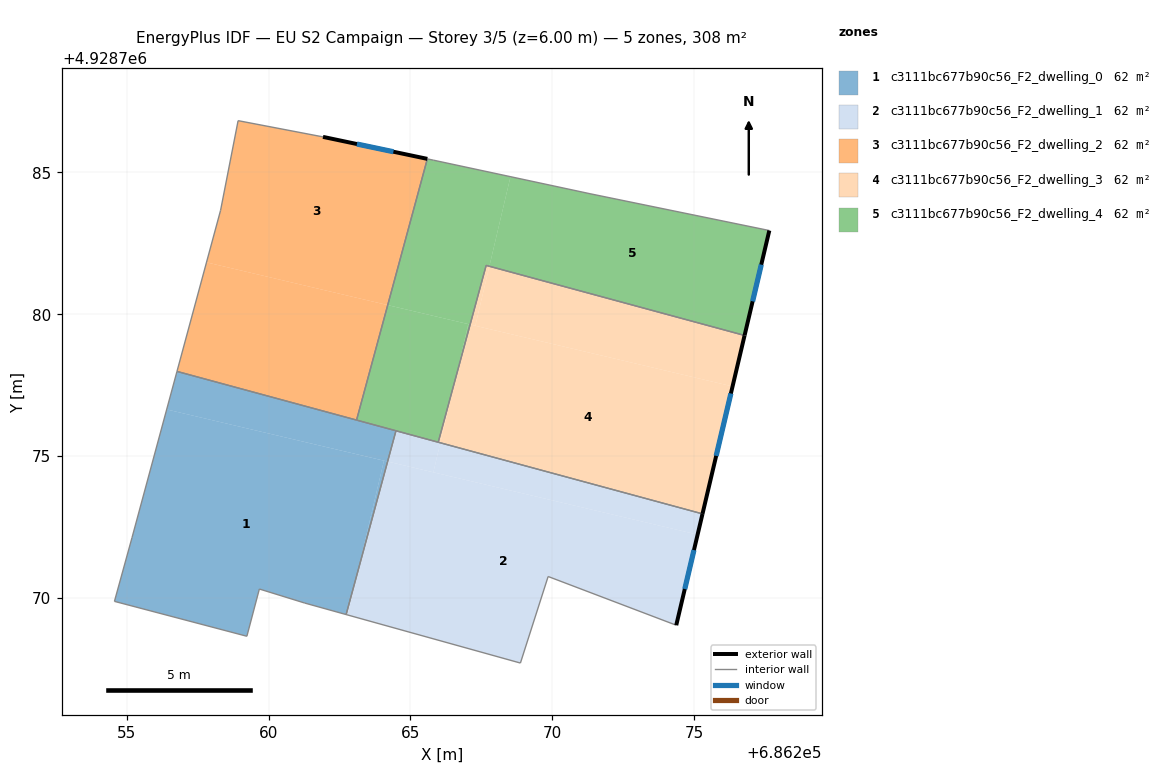
=== STOREY PLAN SPEC (per zone: floor XY polygon, exterior-wall plan segments, windows/doors) ===
zone 1: c3111bc677b90c56_F2_dwelling_0  (61.6 m²)
  floor: (686264.07, 4928774.84) (686263.14, 4928770.90) (686262.73, 4928769.42) (686261.28, 4928769.82) (686259.68, 4928770.32) (686259.24, 4928768.65) (686254.57, 4928769.88) (686255.19, 4928772.13) (686256.41, 4928776.64)
  floor: (686264.49, 4928775.89) (686264.20, 4928774.81) (686256.41, 4928776.64) (686256.77, 4928777.98)
  floor: (686264.20, 4928774.81) (686263.14, 4928770.90) (686264.07, 4928774.84)
  interior walls: 9
zone 2: c3111bc677b90c56_F2_dwelling_1  (61.6 m²)
  floor: (686275.12, 4928772.23) (686274.37, 4928769.04) (686269.85, 4928770.76) (686268.88, 4928767.71) (686262.78, 4928769.40) (686263.14, 4928770.90) (686264.20, 4928774.81)
  floor: (686263.14, 4928770.90) (686262.78, 4928769.40) (686262.73, 4928769.42)
  floor: (686275.29, 4928772.96) (686275.12, 4928772.23) (686265.81, 4928774.43) (686266.05, 4928775.47)
  floor: (686266.05, 4928775.47) (686265.81, 4928774.43) (686264.20, 4928774.81) (686264.49, 4928775.89)
  exterior wall: (686274.37, 4928769.04) – (686275.29, 4928772.96)  [4.0 m]
    window: (686274.67, 4928770.32) – (686274.99, 4928771.69)  [1.5 m²]
  interior walls: 6
zone 3: c3111bc677b90c56_F2_dwelling_2  (61.6 m²)
  floor: (686264.20, 4928780.32) (686263.10, 4928776.27) (686256.77, 4928777.98) (686257.81, 4928781.83)
  floor: (686265.60, 4928785.47) (686264.20, 4928780.32) (686257.81, 4928781.83) (686258.31, 4928783.66) (686258.93, 4928786.82) (686261.92, 4928786.25)
  exterior wall: (686265.60, 4928785.47) – (686261.92, 4928786.25)  [3.8 m]
    window: (686264.40, 4928785.73) – (686263.11, 4928786.00)  [1.4 m²]
  interior walls: 5
zone 4: c3111bc677b90c56_F2_dwelling_3  (61.6 m²)
  floor: (686276.35, 4928777.46) (686275.29, 4928772.96) (686266.05, 4928775.47) (686266.58, 4928777.71) (686267.10, 4928779.64)
  floor: (686266.58, 4928777.71) (686266.05, 4928775.47) (686265.98, 4928775.49)
  floor: (686276.78, 4928779.25) (686276.35, 4928777.46) (686267.29, 4928779.59) (686267.78, 4928781.69)
  floor: (686267.78, 4928781.69) (686267.29, 4928779.59) (686267.10, 4928779.64) (686267.67, 4928781.72)
  exterior wall: (686275.29, 4928772.96) – (686276.78, 4928779.25)  [6.5 m]
    window: (686275.78, 4928775.01) – (686276.29, 4928777.21)  [2.4 m²]
  interior walls: 3
zone 5: c3111bc677b90c56_F2_dwelling_4  (61.6 m²)
  floor: (686268.53, 4928784.85) (686267.78, 4928781.69) (686267.67, 4928781.72) (686267.10, 4928779.64) (686264.20, 4928780.32) (686265.60, 4928785.47) (686265.81, 4928785.43)
  floor: (686277.65, 4928782.95) (686276.78, 4928779.25) (686267.78, 4928781.69) (686268.53, 4928784.85) (686271.33, 4928784.25)
  floor: (686267.10, 4928779.64) (686266.58, 4928777.71) (686267.04, 4928779.65)
  floor: (686267.04, 4928779.65) (686266.58, 4928777.71) (686265.98, 4928775.49) (686263.10, 4928776.27) (686264.20, 4928780.32)
  exterior wall: (686276.78, 4928779.25) – (686277.65, 4928782.95)  [3.8 m]
    window: (686277.06, 4928780.45) – (686277.36, 4928781.75)  [1.4 m²]
  interior walls: 8

=== DERIVED (storey summary) ===
Building: EU S2 Campaign
Storey: 3 of 5  (floor level z = 6.00 m)
Storey gross floor area: 308.1 m²
Zones on this storey: 5
  - c3111bc677b90c56_F2_dwelling_0: floor 61.6 m²
  - c3111bc677b90c56_F2_dwelling_1: floor 61.6 m²; exterior wall 4.0 m (12.1 m²); 1 window(s) 1.5 m²; WWR 12.2%
  - c3111bc677b90c56_F2_dwelling_2: floor 61.6 m²; exterior wall 3.8 m (11.3 m²); 1 window(s) 1.4 m²; WWR 12.2%
  - c3111bc677b90c56_F2_dwelling_3: floor 61.6 m²; exterior wall 6.5 m (19.4 m²); 1 window(s) 2.4 m²; WWR 12.2%
  - c3111bc677b90c56_F2_dwelling_4: floor 61.6 m²; exterior wall 3.8 m (11.4 m²); 1 window(s) 1.4 m²; WWR 12.2%
Zone adjacency (shared interzone walls):
  - c3111bc677b90c56_F2_dwelling_0 ↔ c3111bc677b90c56_F2_dwelling_1
  - c3111bc677b90c56_F2_dwelling_0 ↔ c3111bc677b90c56_F2_dwelling_2
  - c3111bc677b90c56_F2_dwelling_0 ↔ c3111bc677b90c56_F2_dwelling_4
  - c3111bc677b90c56_F2_dwelling_1 ↔ c3111bc677b90c56_F2_dwelling_3
  - c3111bc677b90c56_F2_dwelling_1 ↔ c3111bc677b90c56_F2_dwelling_4
  - c3111bc677b90c56_F2_dwelling_2 ↔ c3111bc677b90c56_F2_dwelling_4
  - c3111bc677b90c56_F2_dwelling_3 ↔ c3111bc677b90c56_F2_dwelling_4